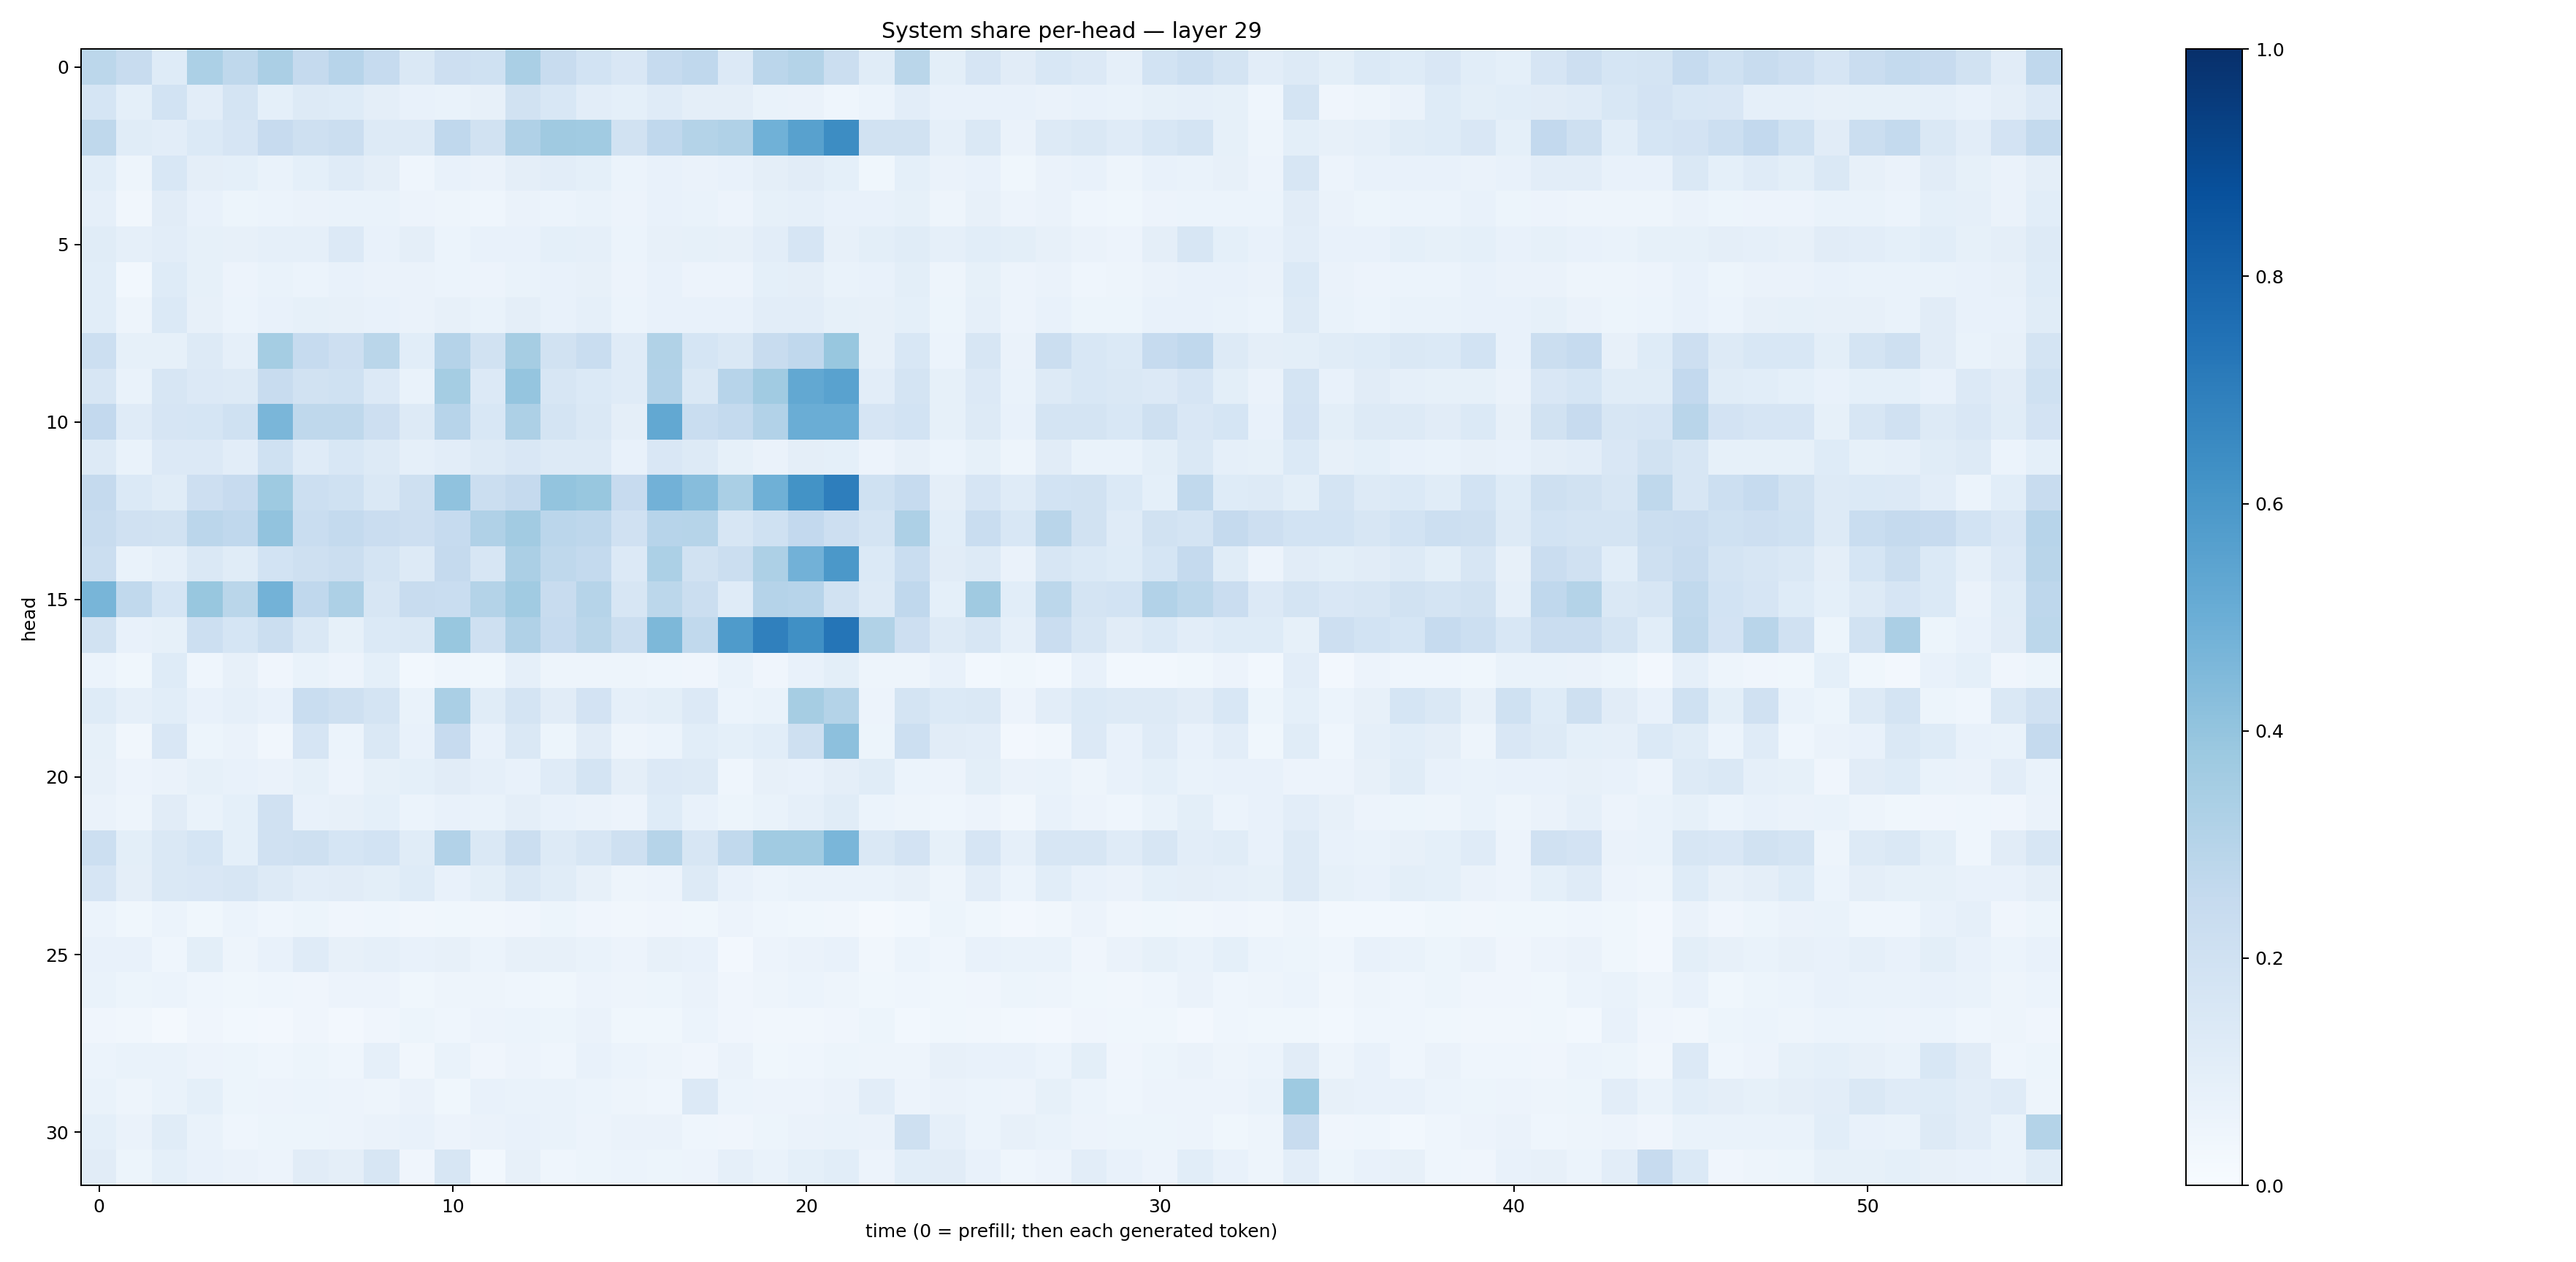

Source data for this figure (header and first rows):
0.2784318, 0.24056116, 0.12288724, 0.33180934, 0.2728184, 0.33249494, 0.25298378, 0.29591402, 0.24785775, 0.14842828, 0.21269819, 0.20084552, 0.33839336, 0.24048685, 0.18699433, 0.15133284, 0.24756421, 0.26896167, 0.13445312, 0.28492656, 0.30734405, 0.22642404, 0.11552472, 0.28783268
0.1705, 0.0899, 0.1873, 0.1029, 0.1734, 0.09344, 0.1284, 0.1224, 0.09643, 0.07552, 0.07019, 0.08083, 0.188, 0.1552, 0.102, 0.09033, 0.1185, 0.09724, 0.09583, 0.07031, 0.06547, 0.04365, 0.0595, 0.1044
0.2702, 0.1135, 0.104, 0.1395, 0.1656, 0.2433, 0.2034, 0.2242, 0.1275, 0.1316, 0.2677, 0.1951, 0.32, 0.3703, 0.3668, 0.1879, 0.269, 0.305, 0.3199, 0.487, 0.5548, 0.6441, 0.1904, 0.194
0.1064, 0.0479, 0.1551, 0.09454, 0.09041, 0.0695, 0.091, 0.119, 0.09598, 0.04338, 0.075, 0.06535, 0.09716, 0.1042, 0.09086, 0.05869, 0.07659, 0.06505, 0.07636, 0.09409, 0.1107, 0.09076, 0.03609, 0.09251
0.08805, 0.03175, 0.112, 0.07051, 0.05284, 0.05989, 0.06285, 0.06981, 0.07005, 0.05607, 0.05005, 0.04614, 0.06435, 0.06048, 0.06795, 0.05677, 0.07344, 0.06817, 0.05819, 0.08482, 0.08791, 0.07233, 0.07171, 0.0837
0.1154, 0.08594, 0.1031, 0.08246, 0.07967, 0.08647, 0.08899, 0.135, 0.07638, 0.09377, 0.06207, 0.07668, 0.07649, 0.09018, 0.08759, 0.06104, 0.08116, 0.08418, 0.07814, 0.1033, 0.1674, 0.07955, 0.09947, 0.114
0.1068, 0.02964, 0.1229, 0.08446, 0.05573, 0.06725, 0.06127, 0.07712, 0.06466, 0.06258, 0.0593, 0.05504, 0.06997, 0.07255, 0.07903, 0.0569, 0.0726, 0.05581, 0.0581, 0.09179, 0.09536, 0.06817, 0.07582, 0.1014
0.1068, 0.04775, 0.1398, 0.08102, 0.06053, 0.07279, 0.08447, 0.08202, 0.07553, 0.06402, 0.08074, 0.06795, 0.09588, 0.07117, 0.08642, 0.06077, 0.07781, 0.07409, 0.07142, 0.1032, 0.1022, 0.08443, 0.08166, 0.09135
0.2179, 0.08441, 0.08481, 0.1314, 0.08635, 0.353, 0.2498, 0.2117, 0.2871, 0.1075, 0.303, 0.193, 0.3502, 0.1919, 0.2309, 0.1178, 0.3156, 0.1698, 0.1444, 0.2357, 0.2677, 0.3885, 0.07824, 0.1554
0.1582, 0.07009, 0.162, 0.1346, 0.1251, 0.2414, 0.1899, 0.2, 0.1358, 0.0669, 0.3553, 0.1366, 0.3975, 0.1622, 0.1382, 0.1192, 0.3099, 0.1452, 0.2965, 0.3663, 0.5273, 0.5522, 0.1023, 0.1741
0.2608, 0.1209, 0.1672, 0.1689, 0.2008, 0.464, 0.2708, 0.2698, 0.2113, 0.1264, 0.2952, 0.1528, 0.3251, 0.1796, 0.144, 0.09754, 0.5249, 0.2328, 0.2558, 0.3098, 0.5013, 0.5038, 0.1655, 0.1855
0.126, 0.06988, 0.1333, 0.1361, 0.1022, 0.2005, 0.1204, 0.1551, 0.1296, 0.08646, 0.1022, 0.1251, 0.151, 0.128, 0.1323, 0.07731, 0.1502, 0.1314, 0.08553, 0.06578, 0.09688, 0.09313, 0.05796, 0.0785
0.2529, 0.1399, 0.1163, 0.2115, 0.2452, 0.3725, 0.2185, 0.2, 0.1421, 0.2088, 0.4094, 0.2263, 0.2526, 0.3986, 0.3894, 0.2424, 0.4811, 0.4326, 0.3369, 0.4915, 0.6191, 0.6965, 0.2017, 0.2479
0.2417, 0.1957, 0.1915, 0.2825, 0.267, 0.4055, 0.2316, 0.2555, 0.2276, 0.2111, 0.2466, 0.3168, 0.3615, 0.2851, 0.2739, 0.1977, 0.2941, 0.2974, 0.1574, 0.2008, 0.259, 0.2136, 0.1767, 0.3269
0.2228, 0.06859, 0.08877, 0.1455, 0.117, 0.1864, 0.2052, 0.2198, 0.1787, 0.1313, 0.253, 0.1613, 0.334, 0.2711, 0.2551, 0.1359, 0.3296, 0.1915, 0.2243, 0.3279, 0.4813, 0.5943, 0.1382, 0.2336
0.4678, 0.2628, 0.1711, 0.387, 0.2879, 0.4791, 0.2693, 0.3264, 0.1608, 0.2391, 0.2308, 0.3069, 0.3644, 0.2357, 0.297, 0.1611, 0.2799, 0.2209, 0.1188, 0.3047, 0.2932, 0.192, 0.1307, 0.2676
0.1884, 0.07687, 0.0854, 0.2169, 0.1703, 0.2227, 0.1479, 0.08502, 0.1377, 0.143, 0.3896, 0.2053, 0.3182, 0.2467, 0.2877, 0.2262, 0.4532, 0.2625, 0.5825, 0.6891, 0.6297, 0.7315, 0.3137, 0.2144
0.05892, 0.03877, 0.1235, 0.04606, 0.07923, 0.04072, 0.06805, 0.05615, 0.09168, 0.02876, 0.04341, 0.03686, 0.08629, 0.05063, 0.04809, 0.04804, 0.04572, 0.04035, 0.06755, 0.04176, 0.07559, 0.1006, 0.05021, 0.04876
0.1214, 0.0862, 0.1066, 0.07503, 0.08841, 0.07662, 0.2306, 0.2044, 0.1731, 0.0702, 0.336, 0.1137, 0.1749, 0.1103, 0.183, 0.08778, 0.09921, 0.134, 0.06108, 0.06976, 0.3487, 0.3048, 0.05662, 0.174
0.08337, 0.03165, 0.1506, 0.05446, 0.06639, 0.03139, 0.1674, 0.059, 0.1406, 0.07062, 0.243, 0.07487, 0.1462, 0.05258, 0.1115, 0.04804, 0.05988, 0.108, 0.09369, 0.1093, 0.2085, 0.4165, 0.05154, 0.2165
0.08112, 0.05688, 0.06303, 0.08212, 0.07068, 0.06575, 0.08473, 0.05502, 0.08256, 0.09061, 0.1124, 0.08649, 0.07544, 0.1199, 0.1734, 0.09632, 0.1344, 0.1295, 0.04512, 0.08136, 0.07472, 0.09434, 0.1152, 0.0618
0.0664, 0.04755, 0.111, 0.06711, 0.09236, 0.1991, 0.07796, 0.08135, 0.08993, 0.05934, 0.07358, 0.06756, 0.09393, 0.07737, 0.06387, 0.05545, 0.1228, 0.07125, 0.05232, 0.06817, 0.08903, 0.1163, 0.05897, 0.04994
0.2182, 0.09884, 0.1422, 0.1698, 0.09296, 0.1976, 0.2101, 0.1694, 0.1857, 0.1137, 0.3089, 0.1461, 0.2263, 0.1274, 0.1585, 0.2064, 0.299, 0.1609, 0.2631, 0.366, 0.366, 0.4633, 0.144, 0.1833
0.1646, 0.09684, 0.1429, 0.1509, 0.1589, 0.1291, 0.1051, 0.1098, 0.1001, 0.1241, 0.0731, 0.09803, 0.1437, 0.1145, 0.08166, 0.04844, 0.05829, 0.1305, 0.07091, 0.0604, 0.06888, 0.06832, 0.07009, 0.07895
0.05962, 0.03744, 0.05912, 0.03876, 0.05876, 0.04446, 0.05225, 0.04274, 0.04679, 0.03332, 0.03802, 0.03376, 0.04194, 0.05158, 0.04286, 0.03215, 0.04249, 0.03543, 0.05551, 0.04449, 0.03864, 0.03278, 0.02178, 0.02985
0.07067, 0.07808, 0.04511, 0.101, 0.04878, 0.07429, 0.121, 0.08201, 0.0872, 0.07361, 0.0786, 0.06166, 0.0785, 0.07953, 0.06804, 0.05648, 0.07862, 0.07372, 0.02427, 0.05828, 0.06368, 0.07276, 0.03443, 0.0589
0.0675, 0.05222, 0.0612, 0.0466, 0.03687, 0.04324, 0.04164, 0.0578, 0.05795, 0.03882, 0.0492, 0.05061, 0.04377, 0.03894, 0.05535, 0.05009, 0.05347, 0.06272, 0.0407, 0.05062, 0.05894, 0.04737, 0.03798, 0.04618
0.04197, 0.03399, 0.01802, 0.04023, 0.02923, 0.02383, 0.03937, 0.02703, 0.04185, 0.05274, 0.04341, 0.05586, 0.06038, 0.05266, 0.06305, 0.03527, 0.03608, 0.05894, 0.04045, 0.03378, 0.03363, 0.04112, 0.05163, 0.02958
0.05942, 0.06784, 0.06752, 0.05479, 0.0534, 0.04559, 0.05327, 0.04583, 0.08775, 0.0319, 0.06695, 0.04293, 0.05771, 0.04382, 0.07062, 0.05917, 0.05017, 0.04203, 0.06271, 0.03697, 0.04408, 0.05312, 0.04727, 0.04907
0.06813, 0.04987, 0.06772, 0.09174, 0.0536, 0.05803, 0.06059, 0.05474, 0.05017, 0.06292, 0.03532, 0.07262, 0.06927, 0.06819, 0.06223, 0.0489, 0.04489, 0.1331, 0.061, 0.05547, 0.05768, 0.06296, 0.1028, 0.0565
0.09361, 0.06383, 0.1146, 0.06843, 0.04676, 0.05189, 0.05206, 0.05584, 0.06306, 0.07787, 0.05713, 0.06569, 0.0761, 0.06689, 0.05628, 0.06355, 0.06432, 0.04404, 0.0429, 0.05093, 0.06316, 0.06711, 0.06267, 0.2044
0.1124, 0.0542, 0.09074, 0.07564, 0.06491, 0.0583, 0.1119, 0.0938, 0.1577, 0.04243, 0.1571, 0.03042, 0.07893, 0.04686, 0.05435, 0.06168, 0.05229, 0.05486, 0.0869, 0.06881, 0.09025, 0.1089, 0.05848, 0.1065
